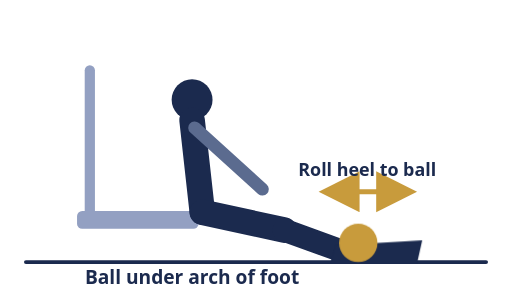
t = 0.00 s
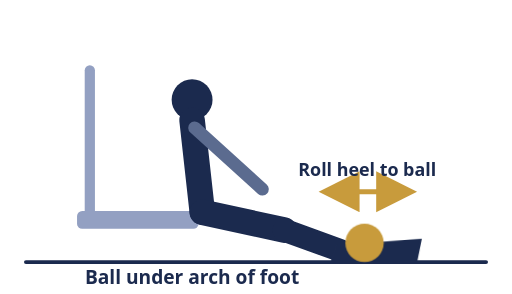
t = 0.53 s
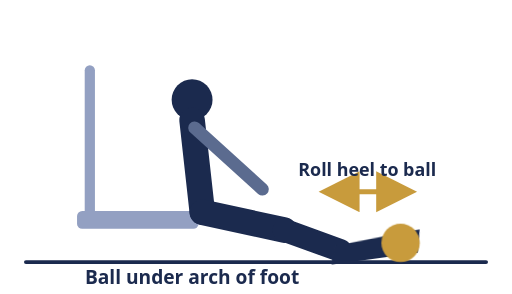
t = 1.02 s
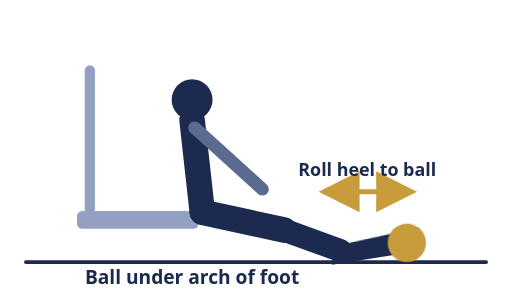
t = 1.40 s
t = 1.80 s: frame unchanged from t = 1.02 s, image omitted
t = 2.32 s: frame unchanged from t = 0.53 s, image omitted

The animated SVG that drew these frames (rendered in a browser with its animation timeline set to each time). Animation: 2 CSS @keyframes rules; one cycle of 2.80 s, repeats indefinitely.

<svg viewBox="0 0 400 230" xmlns="http://www.w3.org/2000/svg">
  <style>
    @keyframes rollBall {
      0%, 10%  { transform: translateX(0); }
      45%, 55% { transform: translateX(38px); }
      92%,100% { transform: translateX(0); }
    }
    @keyframes rockFoot {
      0%, 10%  { transform: rotate(0deg); }
      45%, 55% { transform: rotate(-9deg); }
      92%,100% { transform: rotate(0deg); }
    }
    .ball-roll  { transform-origin: 280px 190px; animation: rollBall 2.8s ease-in-out infinite; }
    .foot-rock  { transform-origin: 266px 198px; animation: rockFoot 2.8s ease-in-out infinite; }
    @media (prefers-reduced-motion: reduce) {
      .ball-roll, .foot-rock { animation: none; }
      .ball-roll { transform: translateX(19px); }
    }
  </style>

  <line x1="20" y1="205" x2="380" y2="205" stroke="#1B2A4E" stroke-width="3" stroke-linecap="round"/>

  <!-- chair -->
  <line x1="70" y1="55" x2="70" y2="168" stroke="#93A0C2" stroke-width="8" stroke-linecap="round"/>
  <rect x="60" y="165" width="95" height="14" rx="4" fill="#93A0C2"/>

  <!-- seated person -->
  <circle cx="150" cy="78" r="16" fill="#1B2A4E"/>
  <path d="M150 94 L158 166" stroke="#1B2A4E" stroke-width="20" stroke-linecap="round"/>
  <path d="M152 100 L205 148" stroke="#5B6B8F" stroke-width="10" stroke-linecap="round"/>
  <path d="M158 166 L222 180" stroke="#1B2A4E" stroke-width="20" stroke-linecap="round"/>
  <path d="M222 180 L266 196" stroke="#1B2A4E" stroke-width="18" stroke-linecap="round"/>

  <g class="foot-rock">
    <path d="M262 192 L330 188 L326 206 L258 206 Z" fill="#1B2A4E"/>
  </g>

  <g class="ball-roll">
    <circle cx="280" cy="190" r="15" fill="#C89B3C"/>
  </g>

  <path d="M265 150 L310 150" stroke="#C89B3C" stroke-width="4" stroke-linecap="round" marker-start="url(#arrowL2)" marker-end="url(#arrowR2)"/>
  <defs>
    <marker id="arrowL2" markerWidth="9" markerHeight="9" refX="4" refY="4" orient="auto-start-reverse"><path d="M0,0 L8,4 L0,8 Z" fill="#C89B3C"/></marker>
    <marker id="arrowR2" markerWidth="9" markerHeight="9" refX="4" refY="4" orient="auto"><path d="M0,0 L8,4 L0,8 Z" fill="#C89B3C"/></marker>
  </defs>

  <text x="287" y="138" text-anchor="middle" font-size="14" font-weight="700" fill="#1B2A4E" font-family="system-ui,sans-serif">Roll heel to ball</text>
  <text x="150" y="222" text-anchor="middle" font-size="15" font-weight="700" fill="#1B2A4E" font-family="system-ui,sans-serif">Ball under arch of foot</text>
</svg>
